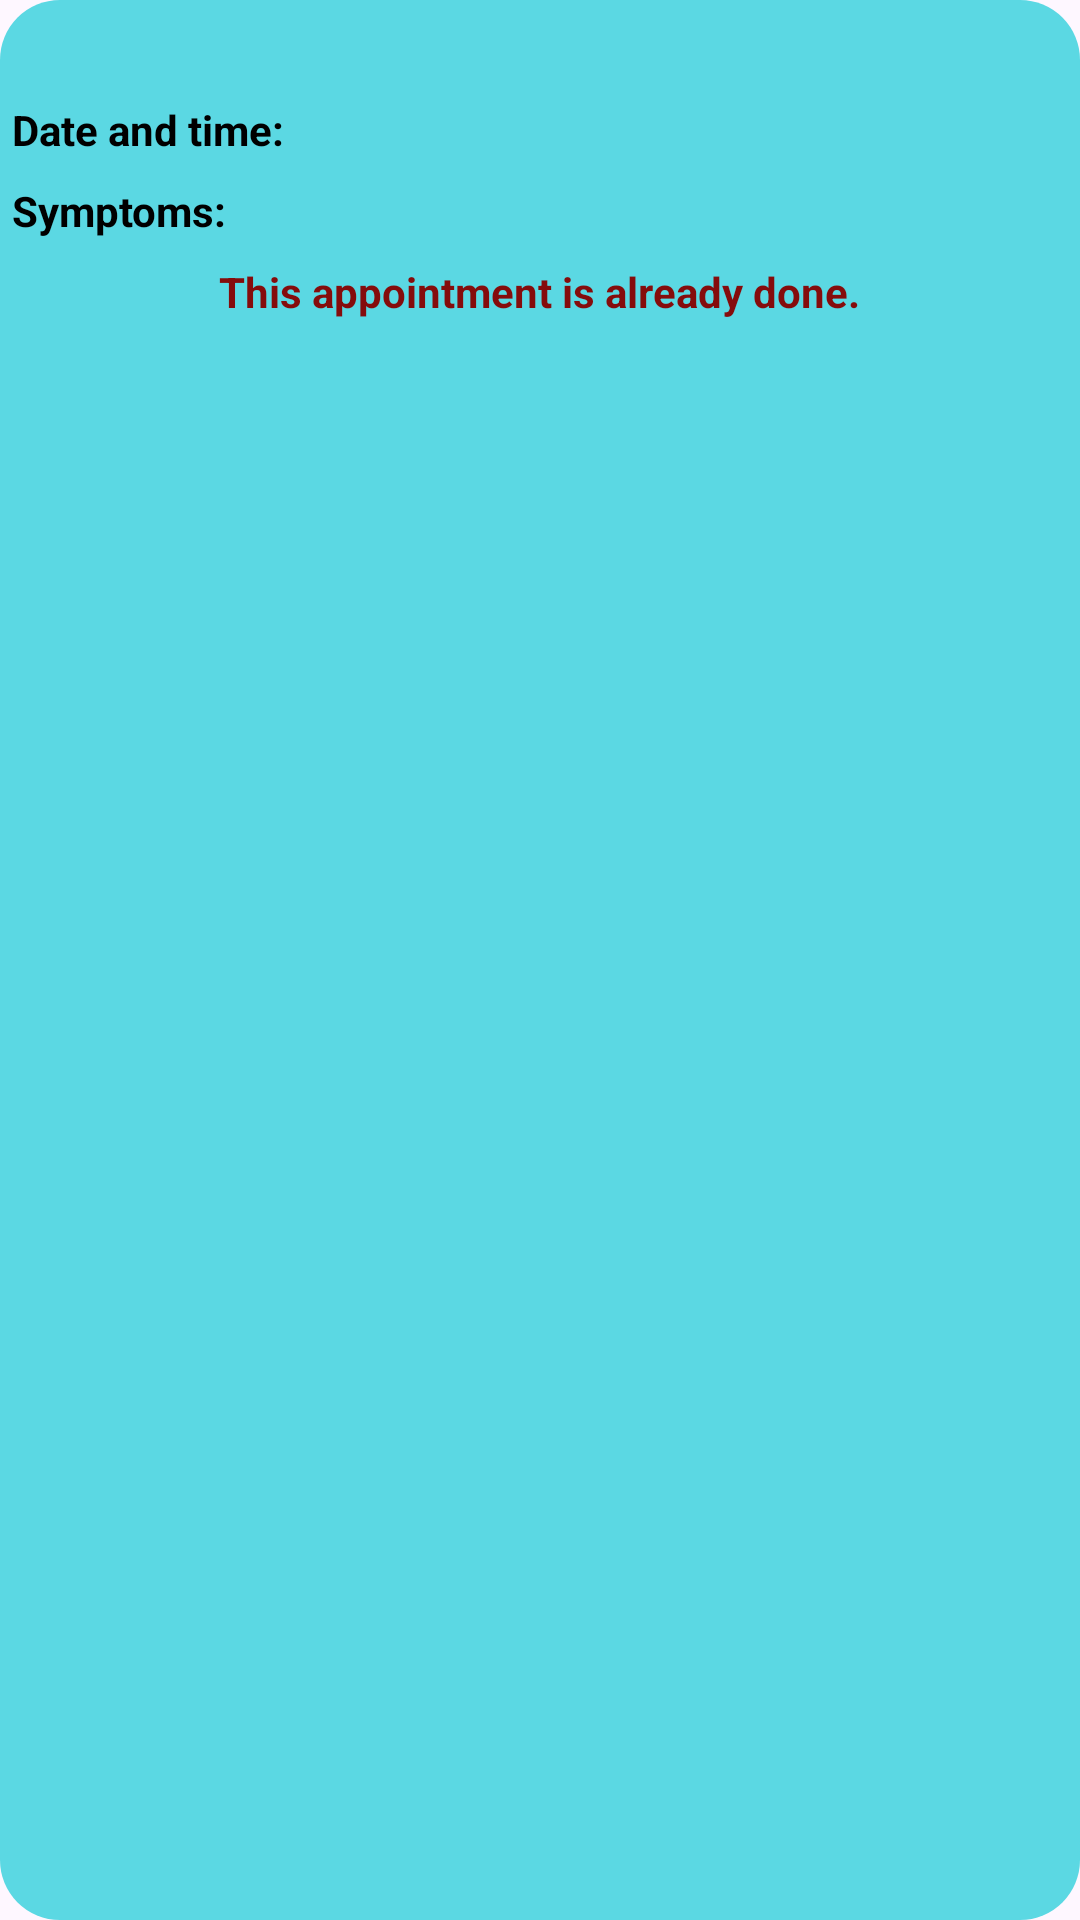

Layout XML and referenced resources for this Android screen:
<!-- AndroidManifest.xml: application theme Theme.EMedi -->
<!-- res/layout/appointment.xml -->
<?xml version="1.0" encoding="utf-8"?>
<LinearLayout xmlns:android="http://schemas.android.com/apk/res/android"
    xmlns:tools="http://schemas.android.com/tools"
    android:background="@drawable/rounded_background"
    android:orientation="vertical"
    android:layout_margin="8dp"
    android:layout_width="match_parent"
    android:layout_height="wrap_content">

    <TextView
        android:id="@+id/tv_appointment_doctor"
        android:layout_width="wrap_content"
        android:layout_height="wrap_content"
        android:layout_gravity="center"
        android:layout_margin="4dp"
        android:textColor="@color/black"
        android:textStyle="bold"
        android:textSize="16sp"
        tools:text="Appointment with dr. Speciajl Specijalić (doktor)">
    </TextView>

    <LinearLayout
        android:orientation="horizontal"
        android:layout_margin="4dp"
        android:layout_width="wrap_content"
        android:layout_height="wrap_content">
        <TextView
            android:id="@+id/tv_appdate"
            android:layout_width="wrap_content"
            android:layout_height="wrap_content"
            android:textStyle="bold"
            android:textColor="@color/black"
            android:text="Date and time: "/>
        <TextView
            android:layout_width="wrap_content"
            android:layout_height="wrap_content"
            android:id="@+id/tv_appointment_date_and_time"
            android:textColor="@color/black"
            tools:text="glavobolja u koljenu"/>
    </LinearLayout>

    <LinearLayout
        android:orientation="horizontal"
        android:layout_margin="4dp"
        android:layout_width="wrap_content"
        android:layout_height="wrap_content">
        <TextView
            android:id="@+id/tv_appsymptoms"
            android:layout_width="wrap_content"
            android:layout_height="wrap_content"
            android:textStyle="bold"
            android:textColor="@color/black"
            android:text="Symptoms: "/>
        <TextView
            android:layout_width="wrap_content"
            android:layout_height="wrap_content"
            android:id="@+id/tv_appointment_symptoms"
            android:textColor="@color/black"
            tools:text="glavobolja u koljenu"/>
    </LinearLayout>

    <TextView
        android:id="@+id/tv_appointment_already_done"
        android:layout_width="wrap_content"
        android:layout_gravity="center"
        android:layout_margin="4dp"
        android:textStyle="bold"
        android:layout_height="wrap_content"
        android:textColor="@color/negative_red"
        android:text="@string/this_appointment_is_already_done"/>

</LinearLayout>
<!-- resources referenced by this layout -->
<resources>
  <color name="black">#FF000000</color>
  <color name="negative_red">#850C0C</color>
  <!-- drawable rounded_background (drawable) -->
  <?xml version="1.0" encoding="utf-8"?>
  <shape xmlns:android="http://schemas.android.com/apk/res/android"
      android:shape="rectangle">
      <solid android:color="@color/medi_blue_light"/>
      <corners android:radius="20dp" />
  </shape>
  <string name="this_appointment_is_already_done">This appointment is already done.</string>
  <style name="Theme.EMedi" parent="Base.Theme.EMedi" />
  <color name="medi_blue_light">#5BD8E3</color>
  <style name="Base.Theme.EMedi" parent="Theme.Material3.DayNight.NoActionBar">
          
          
      </style>
</resources>
